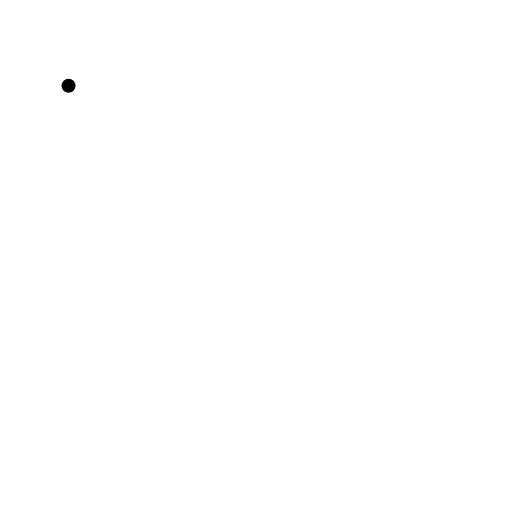
t = 0.00 s
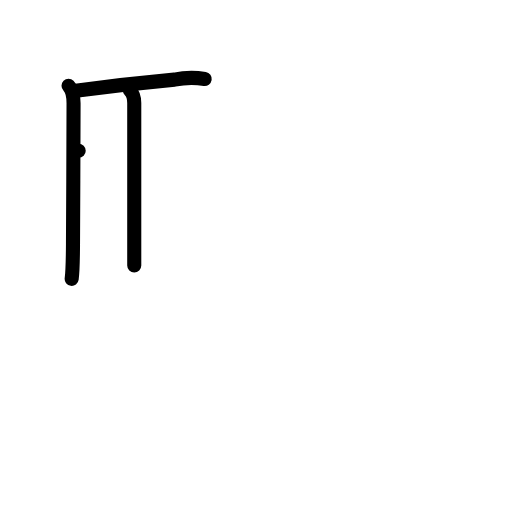
t = 3.00 s
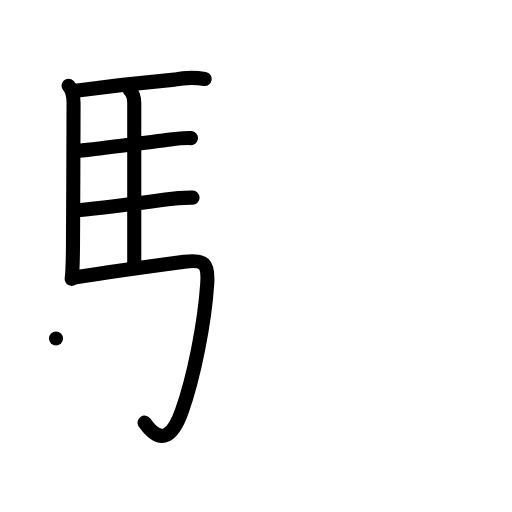
t = 6.00 s
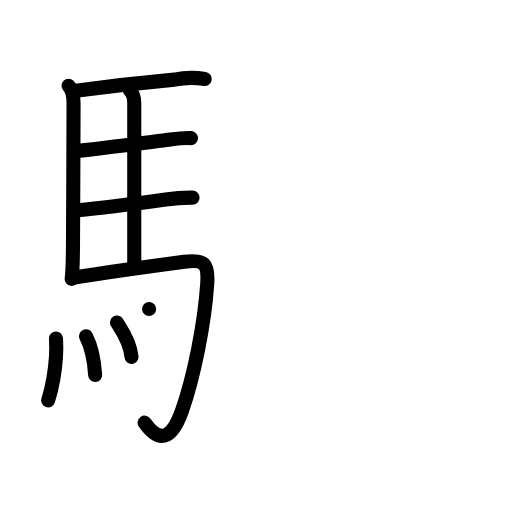
t = 9.00 s
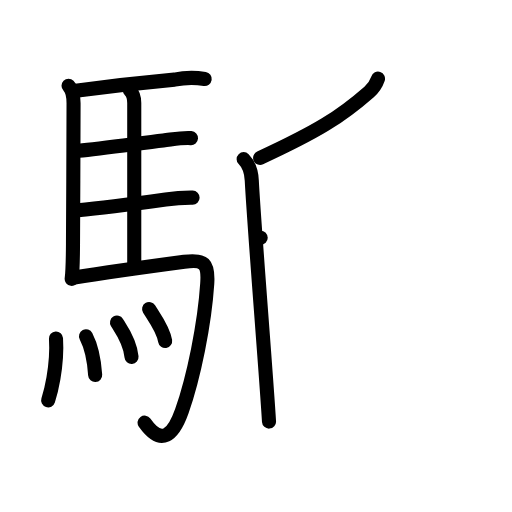
t = 12.00 s
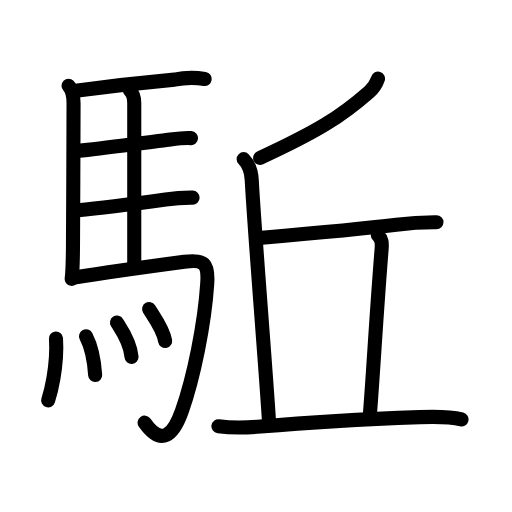
t = 15.00 s

The animated SVG that drew these frames (rendered in a browser with its animation timeline set to each time). Animation: 44 SMIL elements (animate=44); one cycle of 15.00 s.

<?xml version="1.0" encoding="UTF-8"?>
<!--
AniKanjiVG is licensed by CC-BY-SA Paul C. Sommerhoff (https://bitbucket.org/sommerhoff/anikanjivg).
AniKanjiVG uses KanjiVG which is licensed by CC-BY-SA Ulrich Apel (http://kanjivg.tagaini.net).
See also http://creativecommons.org/licenses/by-sa/3.0/
-->
<svg xmlns:kvg='http://kanjivg.tagaini.net' xmlns='http://www.w3.org/2000/svg' width='109' height='109' viewBox='0 0 109 109' style='fill:none;stroke:#000000;stroke-width:3;stroke-linecap:round;stroke-linejoin:round;' id="kvg:kanji_099c8"><g id="kvg:099c8" kvg:element="駈"><g id="kvg:099c8-g1" kvg:element="馬" kvg:position="left" kvg:radical="general"><path id="kvg:099c8-s1" kvg:type="㇑" d="M14.59,18.27c0.88,0.88,1.07,2.19,1.07,3.72c0,7.32-0.08,21.05-0.12,29.88c-0.02,3.39-0.03,5.62-0.28,7.5"><animate attributeName="d" begin="0.0s" dur="0.3333333333333333s" from="M14.59,18.27C14.59,18.27,14.59,18.27,14.59,18.27" to="M14.59,18.27c0.88,0.88,1.07,2.19,1.07,3.72" />
<animate attributeName="d" begin="0.3333333333333333s" dur="0.3333333333333333s" from="M14.59,18.27c0.88,0.88,1.07,2.19,1.07,3.72c0,0,0,0,0,0,0" to="M14.59,18.27c0.88,0.88,1.07,2.19,1.07,3.72c0,7.32-0.08,21.05-0.12,29.88" />
<animate attributeName="d" begin="0.6666666666666666s" dur="0.3333333333333333s" from="M14.59,18.27c0.88,0.88,1.07,2.19,1.07,3.72c0,7.32-0.08,21.05-0.12,29.88c0,0,0,0,0,0,0" to="M14.59,18.27c0.88,0.88,1.07,2.19,1.07,3.72c0,7.32-0.08,21.05-0.12,29.88c-0.02,3.39-0.03,5.62-0.28,7.5" />
</path>
<path id="kvg:099c8-s2" kvg:type="㇐b" d="M16.13,19.31c6.06-0.81,15.69-1.87,21-2.36c2.14-0.43,4.29-0.48,6.45-0.14"><animate attributeName="d" begin="1.0s" dur="0.5s" from="M16.13,19.31C16.13,19.31,16.13,19.31,16.13,19.31" to="M16.13,19.31c6.06-0.81,15.69-1.87,21-2.36" />
<animate attributeName="d" begin="1.5s" dur="0.5s" from="M16.13,19.31c6.06-0.81,15.69-1.87,21-2.36c0,0,0,0,0,0,0" to="M16.13,19.31c6.06-0.81,15.69-1.87,21-2.36c2.14-0.43,4.29-0.48,6.45-0.14" />
<animate attributeName="d" begin="0s" dur="1.0s" from="M-100,-100" to="M-100,-100" />
</path>
<path id="kvg:099c8-s3" kvg:type="㇑a" d="M27.65,19.24c0.68,0.68,0.93,1.7,0.93,2.69c0,6.07,0,24.57,0,34.57"><animate attributeName="d" begin="2.0s" dur="0.5s" from="M27.65,19.24C27.65,19.24,27.65,19.24,27.65,19.24" to="M27.65,19.24c0.68,0.68,0.93,1.7,0.93,2.69" />
<animate attributeName="d" begin="2.5s" dur="0.5s" from="M27.65,19.24c0.68,0.68,0.93,1.7,0.93,2.69c0,0,0,0,0,0,0" to="M27.65,19.24c0.68,0.68,0.93,1.7,0.93,2.69c0,6.07,0,24.57,0,34.57" />
<animate attributeName="d" begin="0s" dur="2.0s" from="M-100,-100" to="M-100,-100" />
</path>
<path id="kvg:099c8-s4" kvg:type="㇐b" d="M16.75,32.11c4.78-0.44,13-1.61,18-2.2c1.99-0.23,3.91-0.64,5.91-0.51"><animate attributeName="d" begin="3.0s" dur="0.5s" from="M16.75,32.11C16.75,32.11,16.75,32.11,16.75,32.11" to="M16.75,32.11c4.78-0.44,13-1.61,18-2.2" />
<animate attributeName="d" begin="3.5s" dur="0.5s" from="M16.75,32.11c4.78-0.44,13-1.61,18-2.2c0,0,0,0,0,0,0" to="M16.75,32.11c4.78-0.44,13-1.61,18-2.2c1.99-0.23,3.91-0.64,5.91-0.51" />
<animate attributeName="d" begin="0s" dur="3.0s" from="M-100,-100" to="M-100,-100" />
</path>
<path id="kvg:099c8-s5" kvg:type="㇐b" d="M16.6,44.77c4.86-0.45,13.84-1.62,18.67-2.28c1.9-0.29,3.81-0.43,5.73-0.41"><animate attributeName="d" begin="4.0s" dur="0.5s" from="M16.6,44.77C16.6,44.77,16.6,44.77,16.6,44.77" to="M16.6,44.77c4.86-0.45,13.84-1.62,18.67-2.28" />
<animate attributeName="d" begin="4.5s" dur="0.5s" from="M16.6,44.77c4.86-0.45,13.84-1.62,18.67-2.28c0,0,0,0,0,0,0" to="M16.6,44.77c4.86-0.45,13.84-1.62,18.67-2.28c1.9-0.29,3.81-0.43,5.73-0.41" />
<animate attributeName="d" begin="0s" dur="4.0s" from="M-100,-100" to="M-100,-100" />
</path>
<path id="kvg:099c8-s6" kvg:type="㇆a" d="M15.5,59.12c6.73-1.06,17.6-2.57,23.73-3.39c4.27-0.57,5.17,0.31,4.89,4.63c-0.56,8.58-2.87,19.97-5.41,27.16c-1.82,5.14-4.33,7.51-7.93,2.46"><animate attributeName="d" begin="5.0s" dur="0.25s" from="M15.5,59.12C15.5,59.12,15.5,59.12,15.5,59.12" to="M15.5,59.12c6.73-1.06,17.6-2.57,23.73-3.39" />
<animate attributeName="d" begin="5.25s" dur="0.25s" from="M15.5,59.12c6.73-1.06,17.6-2.57,23.73-3.39c0,0,0,0,0,0,0" to="M15.5,59.12c6.73-1.06,17.6-2.57,23.73-3.39c4.27-0.57,5.17,0.31,4.89,4.63" />
<animate attributeName="d" begin="5.5s" dur="0.25s" from="M15.5,59.12c6.73-1.06,17.6-2.57,23.73-3.39c4.27-0.57,5.17,0.31,4.89,4.63c0,0,0,0,0,0,0" to="M15.5,59.12c6.73-1.06,17.6-2.57,23.73-3.39c4.27-0.57,5.17,0.31,4.89,4.63c-0.56,8.58-2.87,19.97-5.41,27.16" />
<animate attributeName="d" begin="5.75s" dur="0.25s" from="M15.5,59.12c6.73-1.06,17.6-2.57,23.73-3.39c4.27-0.57,5.17,0.31,4.89,4.63c-0.56,8.58-2.87,19.97-5.41,27.16c0,0,0,0,0,0,0" to="M15.5,59.12c6.73-1.06,17.6-2.57,23.73-3.39c4.27-0.57,5.17,0.31,4.89,4.63c-0.56,8.58-2.87,19.97-5.41,27.16c-1.82,5.14-4.33,7.51-7.93,2.46" />
<animate attributeName="d" begin="0s" dur="5.0s" from="M-100,-100" to="M-100,-100" />
</path>
<g id="kvg:099c8-g2" kvg:element="灬" kvg:variant="true" kvg:original="火"><path id="kvg:099c8-s7" kvg:type="㇔" d="M11.92,72.05c0.38,6.22-1.27,11.94-1.67,13.19"><animate attributeName="d" begin="6.0s" dur="1.0s" from="M11.92,72.05C11.92,72.05,11.92,72.05,11.92,72.05" to="M11.92,72.05c0.38,6.22-1.27,11.94-1.67,13.19" />
<animate attributeName="d" begin="0s" dur="6.0s" from="M-100,-100" to="M-100,-100" />
</path>
<path id="kvg:099c8-s8" kvg:type="㇔" d="M18.31,71.6c1.06,2.04,1.71,4.61,1.95,8.25"><animate attributeName="d" begin="7.0s" dur="1.0s" from="M18.31,71.6C18.31,71.6,18.31,71.6,18.31,71.6" to="M18.31,71.6c1.06,2.04,1.71,4.61,1.95,8.25" />
<animate attributeName="d" begin="0s" dur="7.0s" from="M-100,-100" to="M-100,-100" />
</path>
<path id="kvg:099c8-s9" kvg:type="㇔" d="M24.91,68.68c0.62,1,2.82,4.04,3.09,7.3"><animate attributeName="d" begin="8.0s" dur="1.0s" from="M24.91,68.68C24.91,68.68,24.91,68.68,24.91,68.68" to="M24.91,68.68c0.62,1,2.82,4.04,3.09,7.3" />
<animate attributeName="d" begin="0s" dur="8.0s" from="M-100,-100" to="M-100,-100" />
</path>
<path id="kvg:099c8-s10" kvg:type="㇔" d="M31.74,65.79c1.22,1.95,2.98,4.22,3.42,6.8"><animate attributeName="d" begin="9.0s" dur="1.0s" from="M31.74,65.79C31.74,65.79,31.74,65.79,31.74,65.79" to="M31.74,65.79c1.22,1.95,2.98,4.22,3.42,6.8" />
<animate attributeName="d" begin="0s" dur="9.0s" from="M-100,-100" to="M-100,-100" />
</path>
</g>
</g>
<g id="kvg:099c8-g3" kvg:element="丘" kvg:position="right"><g id="kvg:099c8-g4" kvg:element="斤"><path id="kvg:099c8-s11" kvg:type="㇒" d="M80.47,16.75c-0.47,1.38-0.99,2.02-1.89,2.82C72.38,25,67.5,28,55.38,33.62"><animate attributeName="d" begin="10.0s" dur="0.5s" from="M80.47,16.75C80.47,16.75,80.47,16.75,80.47,16.75" to="M80.47,16.75c-0.47,1.38-0.99,2.02-1.89,2.82" />
<animate attributeName="d" begin="10.5s" dur="0.5s" from="M80.47,16.75c-0.47,1.38-0.99,2.02-1.89,2.82c0,0,0,0,0,0,0" to="M80.47,16.75c-0.47,1.38-0.99,2.02-1.89,2.82C72.38,25,67.5,28,55.38,33.62" />
<animate attributeName="d" begin="0s" dur="10.0s" from="M-100,-100" to="M-100,-100" />
</path>
<path id="kvg:099c8-s12" kvg:type="㇑" d="M51.87,33.88c1.19,1.19,1.63,2.62,1.73,4.51c0.49,9.6,3.12,42.06,3.67,51.36"><animate attributeName="d" begin="11.0s" dur="0.5s" from="M51.87,33.88C51.87,33.88,51.87,33.88,51.87,33.88" to="M51.87,33.88c1.19,1.19,1.63,2.62,1.73,4.51" />
<animate attributeName="d" begin="11.5s" dur="0.5s" from="M51.87,33.88c1.19,1.19,1.63,2.62,1.73,4.51c0,0,0,0,0,0,0" to="M51.87,33.88c1.19,1.19,1.63,2.62,1.73,4.51c0.49,9.6,3.12,42.06,3.67,51.36" />
<animate attributeName="d" begin="0s" dur="11.0s" from="M-100,-100" to="M-100,-100" />
</path>
<path id="kvg:099c8-s13" kvg:type="㇐" d="M55.5,50.62c8.64-0.75,20.31-1.76,28.87-2.79c2.83-0.37,5.68-0.55,8.55-0.53"><animate attributeName="d" begin="12.0s" dur="0.5s" from="M55.5,50.62C55.5,50.62,55.5,50.62,55.5,50.62" to="M55.5,50.62c8.64-0.75,20.31-1.76,28.87-2.79" />
<animate attributeName="d" begin="12.5s" dur="0.5s" from="M55.5,50.62c8.64-0.75,20.31-1.76,28.87-2.79c0,0,0,0,0,0,0" to="M55.5,50.62c8.64-0.75,20.31-1.76,28.87-2.79c2.83-0.37,5.68-0.55,8.55-0.53" />
<animate attributeName="d" begin="0s" dur="12.0s" from="M-100,-100" to="M-100,-100" />
</path>
<path id="kvg:099c8-s14" kvg:type="㇑" d="M80.43,50.05c0.89,0.89,0.92,1.67,0.81,3.01C80,68.62,79.62,77,78.71,88.75"><animate attributeName="d" begin="13.0s" dur="0.5s" from="M80.43,50.05C80.43,50.05,80.43,50.05,80.43,50.05" to="M80.43,50.05c0.89,0.89,0.92,1.67,0.81,3.01" />
<animate attributeName="d" begin="13.5s" dur="0.5s" from="M80.43,50.05c0.89,0.89,0.92,1.67,0.81,3.01c0,0,0,0,0,0,0" to="M80.43,50.05c0.89,0.89,0.92,1.67,0.81,3.01C80,68.62,79.62,77,78.71,88.75" />
<animate attributeName="d" begin="0s" dur="13.0s" from="M-100,-100" to="M-100,-100" />
</path>
</g>
<g id="kvg:099c8-g5" kvg:element="一"><path id="kvg:099c8-s15" kvg:type="㇐" d="M46.5,90.75c2.99,0.39,5.98,0.31,8.99,0.05c10.63-0.92,21.63-1.55,33.9-2c2.86-0.11,6.1-0.2,8.86,0.49"><animate attributeName="d" begin="14.0s" dur="0.3333333333333333s" from="M46.5,90.75C46.5,90.75,46.5,90.75,46.5,90.75" to="M46.5,90.75c2.99,0.39,5.98,0.31,8.99,0.05" />
<animate attributeName="d" begin="14.333333333333334s" dur="0.3333333333333333s" from="M46.5,90.75c2.99,0.39,5.98,0.31,8.99,0.05c0,0,0,0,0,0,0" to="M46.5,90.75c2.99,0.39,5.98,0.31,8.99,0.05c10.63-0.92,21.63-1.55,33.9-2" />
<animate attributeName="d" begin="14.666666666666666s" dur="0.3333333333333333s" from="M46.5,90.75c2.99,0.39,5.98,0.31,8.99,0.05c10.63-0.92,21.63-1.55,33.9-2c0,0,0,0,0,0,0" to="M46.5,90.75c2.99,0.39,5.98,0.31,8.99,0.05c10.63-0.92,21.63-1.55,33.9-2c2.86-0.11,6.1-0.2,8.86,0.49" />
<animate attributeName="d" begin="0s" dur="14.0s" from="M-100,-100" to="M-100,-100" />
</path>
</g>
</g>
</g>
</svg>
